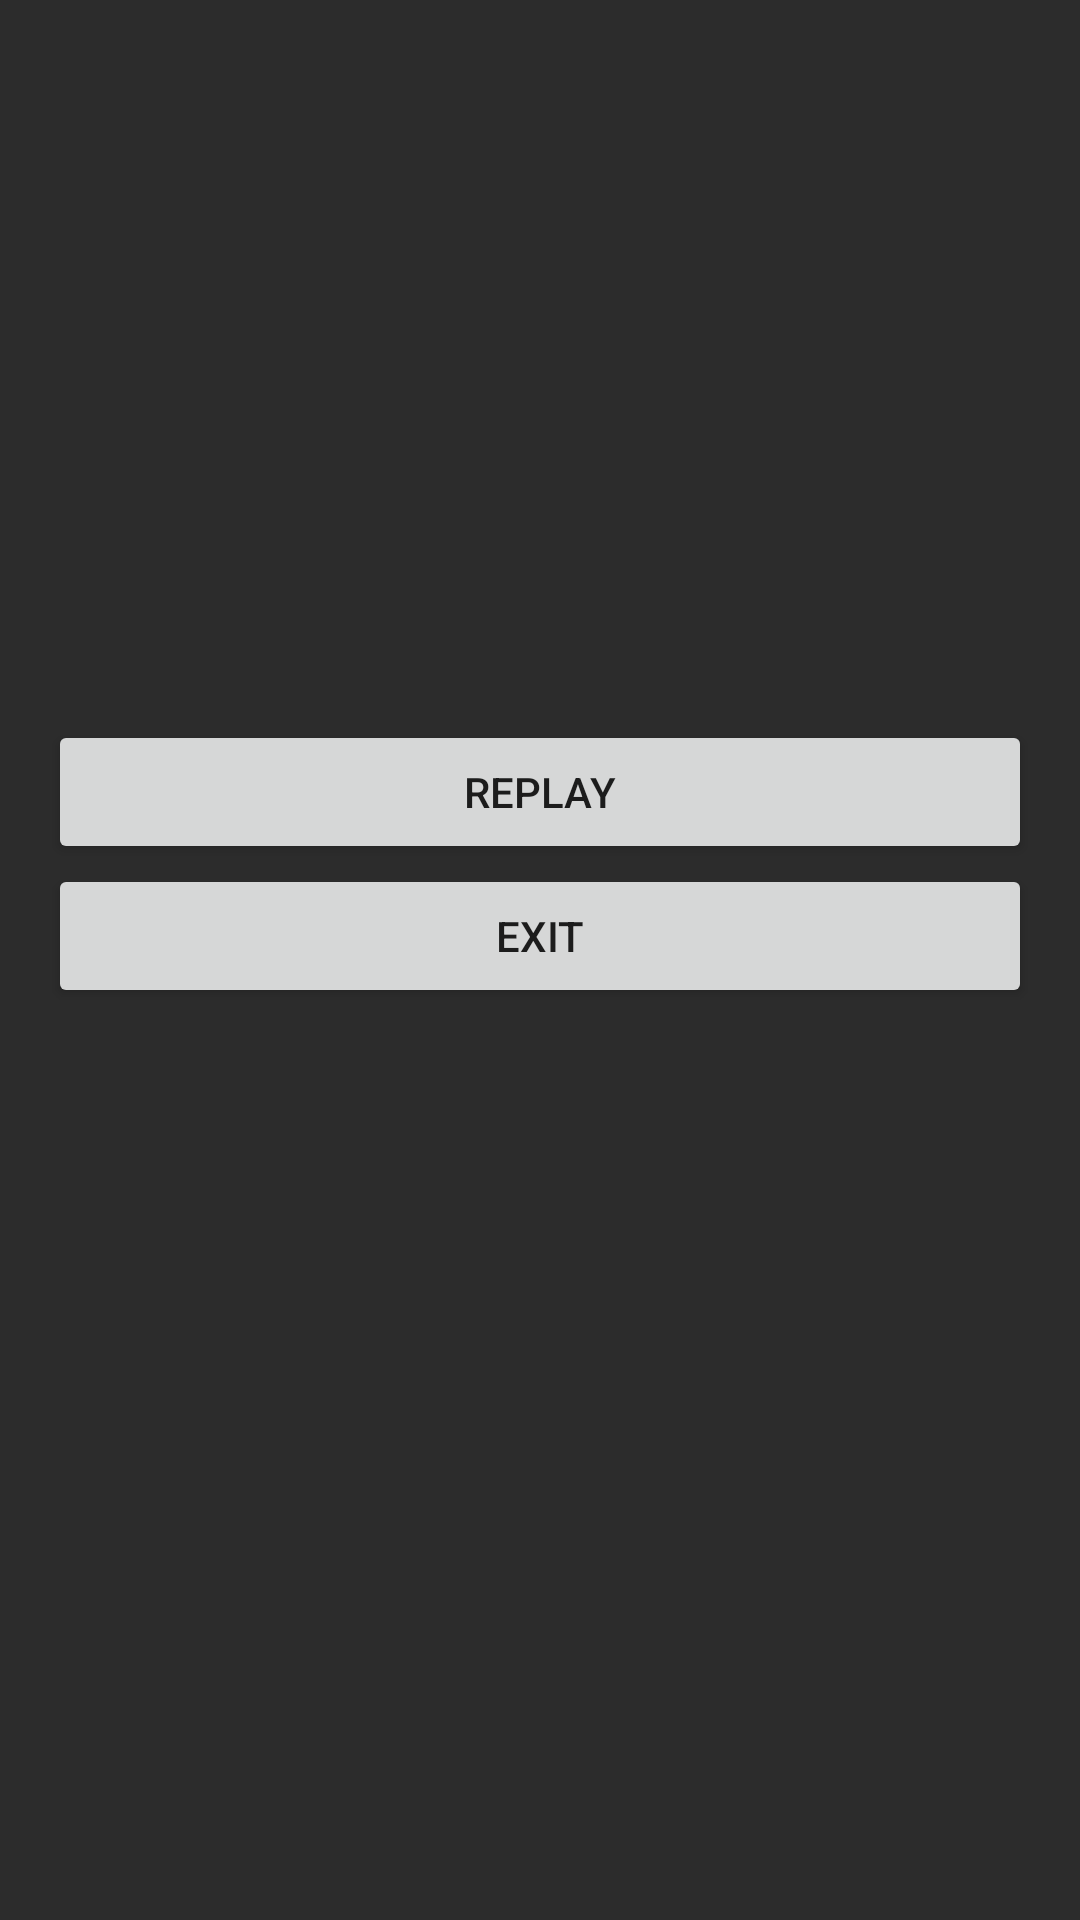

Reconstruct the res/layout file that produces this screen, plus the resources it refers to.
<!-- AndroidManifest.xml: application theme Theme.BigLionII -->
<!-- res/layout/game_over.xml -->
<?xml version="1.0" encoding="utf-8"?>

<LinearLayout xmlns:android="http://schemas.android.com/apk/res/android"
    android:layout_width="match_parent"
    android:layout_height="match_parent"
    android:background="#2C2C2C"
    android:orientation="vertical"
    android:padding="16dp">

    <LinearLayout
        android:layout_width="match_parent"
        android:layout_height="match_parent"
        android:layout_gravity="center"
        android:layout_marginBottom="64dp"
        android:gravity="center"
        android:orientation="vertical">

        <Button
            android:id="@+id/button2"
            android:layout_width="match_parent"
            android:layout_height="wrap_content"
            android:text="Replay"
            android:onClick="restart" />

        <Button
            android:id="@+id/button3"
            android:layout_width="match_parent"
            android:layout_height="wrap_content"
            android:text="Exit"
            android:onClick="exit" />
    </LinearLayout>

    <LinearLayout
        android:layout_width="match_parent"
        android:layout_height="match_parent"
        android:layout_gravity="center"
        android:gravity="center"
        android:orientation="vertical"
        android:layout_marginBottom="64dp">
        <TextView
            android:layout_width="wrap_content"
            android:layout_height="wrap_content"
            android:text="Points: "
            android:textColor="#330022"
            android:textSize="18sp" />
        <TextView
            android:layout_width="wrap_content"
            android:layout_height="wrap_content"
            android:id="@+id/tvPoints"
            android:text="Points: "
            android:textColor="#330022"
            android:textSize="40sp" />
    </LinearLayout>

</LinearLayout>
<!-- resources referenced by this layout -->
<resources>
  <style name="Theme.BigLionII" parent="Theme.MaterialComponents.DayNight.DarkActionBar">
          
          <item name="colorPrimary">@color/purple_500</item>
          <item name="colorPrimaryVariant">@color/purple_700</item>
          <item name="colorOnPrimary">@color/white</item>
          
          <item name="colorSecondary">@color/teal_200</item>
          <item name="colorSecondaryVariant">@color/teal_700</item>
          <item name="colorOnSecondary">@color/black</item>
          
          <item name="android:statusBarColor" tools:targetApi="l">?attr/colorPrimaryVariant</item>
          
      </style>
  <!-- not gathered from this repository: default colours our renderer supplied (Android Studio template values) -->
  <color name="purple_500">#FF6200EE</color>
  <color name="purple_700">#FF3700B3</color>
  <color name="teal_200">#FF03DAC5</color>
  <color name="teal_700">#FF018786</color>
  <color name="black">#FF000000</color>
  <color name="white">#FFFFFFFF</color>
</resources>
